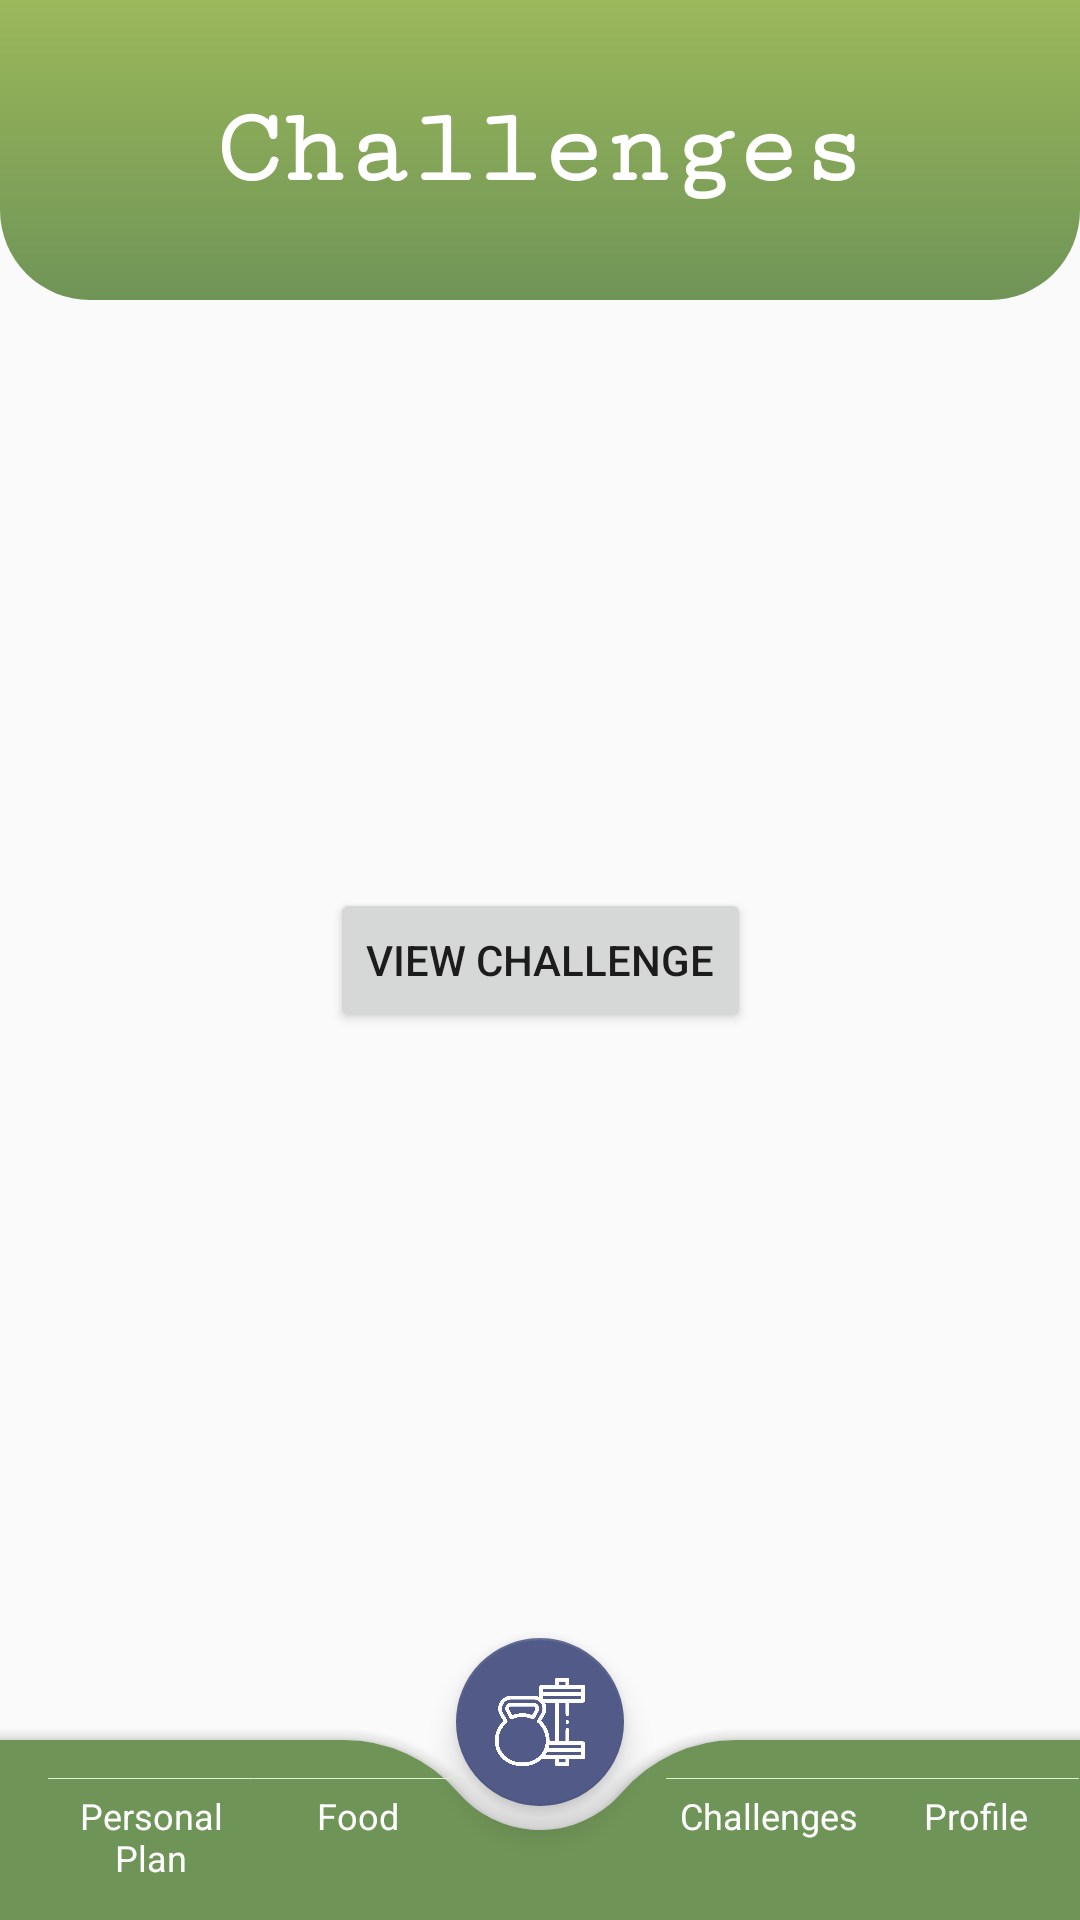

Produce the Android XML layout that renders to this screen, including the resource entries it uses.
<!-- AndroidManifest.xml: application theme Theme.FinalProject -->
<!-- res/layout/activity_challenges.xml -->
<?xml version="1.0" encoding="utf-8"?>
<androidx.constraintlayout.widget.ConstraintLayout xmlns:android="http://schemas.android.com/apk/res/android"
    xmlns:app="http://schemas.android.com/apk/res-auto"
    xmlns:tools="http://schemas.android.com/tools"
    android:layout_width="match_parent"
    android:layout_height="match_parent"
    tools:context=".Challenges">

    <androidx.constraintlayout.widget.ConstraintLayout
        android:id="@+id/constraintLayout5"
        android:layout_width="match_parent"
        android:layout_height="100dp"
        app:layout_constraintEnd_toEndOf="parent"
        app:layout_constraintStart_toStartOf="parent"
        app:layout_constraintTop_toTopOf="parent">

        <ImageView
            android:id="@+id/main_top"
            android:layout_width="0dp"
            android:layout_height="100dp"
            app:layout_constraintBottom_toBottomOf="@+id/main_txt"
            app:layout_constraintEnd_toEndOf="parent"
            app:layout_constraintHorizontal_bias="1.0"
            app:layout_constraintStart_toStartOf="parent"
            app:layout_constraintTop_toTopOf="parent"
            app:layout_constraintVertical_bias="0.0"
            app:srcCompat="@drawable/top_background" />

        <TextView
            android:id="@+id/main_txt"
            android:layout_width="wrap_content"
            android:layout_height="wrap_content"
            android:text="Challenges"
            android:textColor="#ffffff"
            android:textSize="36sp"
            android:textStyle="bold"
            android:fontFamily="serif-monospace"
            app:layout_constraintBottom_toBottomOf="parent"
            app:layout_constraintEnd_toEndOf="@+id/main_top"
            app:layout_constraintStart_toStartOf="@+id/main_top"
            app:layout_constraintTop_toTopOf="parent" />

    </androidx.constraintlayout.widget.ConstraintLayout>

    <androidx.coordinatorlayout.widget.CoordinatorLayout
        android:id="@+id/coordinatorLayout3"
        android:layout_width="match_parent"
        android:layout_height="100dp"
        app:layout_constraintBottom_toBottomOf="parent"
        app:layout_constraintEnd_toEndOf="parent"
        app:layout_constraintHorizontal_bias="0.0"
        app:layout_constraintStart_toStartOf="parent"
        app:layout_constraintVertical_bias="1.0">

        <com.google.android.material.bottomappbar.BottomAppBar
            android:id="@+id/app_bar"
            android:layout_width="match_parent"
            android:layout_height="60dp"
            android:layout_gravity="bottom"
            android:backgroundTint="@color/green"
            app:fabCradleMargin="8dp"
            app:fabCradleRoundedCornerRadius="50dp"
            app:fabCradleVerticalOffset="6dp">

            <LinearLayout
                android:layout_width="match_parent"
                android:layout_height="wrap_content"
                android:orientation="horizontal">

                <LinearLayout
                    android:layout_width="0dp"
                    android:layout_height="match_parent"
                    android:layout_weight="0.2"
                    android:orientation="vertical">

                    <ImageView
                        android:id="@+id/tab1"
                        android:layout_width="match_parent"
                        android:layout_height="wrap_content"
                        android:layout_marginTop="4dp"
                        android:layout_weight="1"
                        app:srcCompat="@drawable/bg_btn" />

                    <TextView
                        android:id="@+id/tab1_txt"
                        android:layout_width="match_parent"
                        android:layout_height="wrap_content"
                        android:layout_margin="4dp"
                        android:text="Personal Plan"
                        android:textAlignment="center"
                        android:textColor="#ffffff"
                        android:textSize="12sp" />

                </LinearLayout>

                <LinearLayout
                    android:layout_width="0dp"
                    android:layout_height="match_parent"
                    android:layout_weight="0.2"
                    android:orientation="vertical">

                    <ImageView
                        android:id="@+id/tab2"
                        android:layout_width="match_parent"
                        android:layout_height="wrap_content"
                        android:layout_marginTop="4dp"
                        app:srcCompat="@drawable/bg_btn" />

                    <TextView
                        android:id="@+id/tab2_txt"
                        android:layout_width="match_parent"
                        android:layout_height="wrap_content"
                        android:layout_margin="4dp"
                        android:text="Food"
                        android:textAlignment="center"
                        android:textColor="#ffffff"
                        android:textSize="12sp" />

                </LinearLayout>

                <LinearLayout
                    android:layout_width="0dp"
                    android:layout_height="match_parent"
                    android:layout_weight="0.2"
                    android:orientation="vertical"
                    android:visibility="invisible">

                    <ImageView
                        android:id="@+id/tab3"
                        android:layout_width="match_parent"
                        android:layout_height="wrap_content"
                        app:srcCompat="@drawable/bg_btn" />

                    <TextView
                        android:id="@+id/tab3_txt"
                        android:layout_width="match_parent"
                        android:layout_height="wrap_content"
                        android:layout_margin="4dp"
                        android:text="Training"
                        android:textAlignment="center"
                        android:textColor="#F85500"
                        android:textSize="12sp" />

                </LinearLayout>

                <LinearLayout
                    android:layout_width="0dp"
                    android:layout_height="match_parent"
                    android:layout_weight="0.2"
                    android:orientation="vertical">

                    <ImageView
                        android:id="@+id/tab4"
                        android:layout_width="match_parent"
                        android:layout_height="wrap_content"
                        android:layout_marginTop="4dp"
                        app:srcCompat="@drawable/bg_btn" />

                    <TextView
                        android:id="@+id/tab4_txt"
                        android:layout_width="match_parent"
                        android:layout_height="wrap_content"
                        android:layout_margin="4dp"
                        android:text="Challenges"
                        android:textAlignment="center"
                        android:textColor="#ffffff"
                        android:textSize="12sp" />

                </LinearLayout>

                <LinearLayout
                    android:layout_width="0dp"
                    android:layout_height="match_parent"
                    android:layout_weight="0.2"
                    android:orientation="vertical">

                    <ImageView
                        android:id="@+id/tab5"
                        android:layout_width="match_parent"
                        android:layout_height="wrap_content"
                        android:layout_marginTop="4dp"
                        app:srcCompat="@drawable/bg_btn" />

                    <TextView
                        android:id="@+id/tab5_txt"
                        android:layout_width="match_parent"
                        android:layout_height="wrap_content"
                        android:layout_margin="4dp"
                        android:text="Profile"
                        android:textAlignment="center"
                        android:textColor="#ffffff"
                        android:textSize="12sp" />

                </LinearLayout>
            </LinearLayout>
        </com.google.android.material.bottomappbar.BottomAppBar>

        <com.google.android.material.floatingactionbutton.FloatingActionButton
            android:id="@+id/training_btn"
            android:layout_width="wrap_content"
            android:layout_height="wrap_content"
            android:backgroundTint="@color/blue"
            android:src="@drawable/fit_icon"
            app:backgroundTint="@color/blue"
            app:layout_anchor="@id/app_bar"
            app:maxImageSize="30dp"
            app:tint="#ffffff" />

    </androidx.coordinatorlayout.widget.CoordinatorLayout>

    <androidx.recyclerview.widget.RecyclerView
        android:id="@+id/recycler_view_videos"
        android:layout_width="match_parent"
        android:layout_height="680dp"
        app:layout_constraintBottom_toTopOf="@+id/coordinatorLayout3"
        app:layout_constraintEnd_toEndOf="parent"
        app:layout_constraintHorizontal_bias="0.0"
        app:layout_constraintStart_toStartOf="parent"
        app:layout_constraintTop_toBottomOf="@+id/constraintLayout5" />

    <Button
        android:id="@+id/view_challenge"
        android:layout_width="wrap_content"
        android:layout_height="wrap_content"
        android:text="View Challenge"
        app:layout_constraintBottom_toTopOf="@+id/coordinatorLayout3"
        app:layout_constraintEnd_toEndOf="parent"
        app:layout_constraintStart_toStartOf="parent"
        app:layout_constraintTop_toBottomOf="@+id/constraintLayout5" />

</androidx.constraintlayout.widget.ConstraintLayout>
<!-- resources referenced by this layout -->
<resources>
  <color name="blue">#525B88</color>
  <color name="green">#6F9457</color>
  <!-- drawable bg_btn (drawable) -->
  <?xml version="1.0" encoding="utf-8"?>
  <shape xmlns:android="http://schemas.android.com/apk/res/android"
      android:shape="rectangle">
      <corners android:radius="13dp"/>
      <solid android:color="#DFF5CE"/>
  
  </shape>
  <!-- drawable fit_icon: png bitmap (drawable, 7179 bytes) -->
  <!-- drawable top_background (drawable) -->
  <?xml version="1.0" encoding="utf-8"?>
  
  <shape xmlns:android="http://schemas.android.com/apk/res/android"
      android:shape="rectangle">
      <gradient android:startColor="@color/green" android:endColor="@color/light_green" android:angle="90"/>
      <corners android:bottomLeftRadius="30dp" android:bottomRightRadius="30dp"/>
  
  
  </shape>
  <style name="Theme.FinalProject" parent="Theme.MaterialComponents.DayNight.NoActionBar.Bridge">
  
          
          <item name="colorPrimary">@color/white</item>
          <item name="colorPrimaryVariant">@color/green</item>
          <item name="colorOnPrimary">@color/white</item>
          
          <item name="colorSecondary">@color/teal_200</item>
          <item name="colorSecondaryVariant">@color/teal_700</item>
          <item name="colorOnSecondary">@color/black</item>
          
          <item name="android:statusBarColor">?attr/colorPrimaryVariant</item>
          
      </style>
  <color name="light_green">#9BB85A</color>
  <color name="white">#FFFFFFFF</color>
  <color name="teal_200">#FF03DAC5</color>
  <color name="teal_700">#FF018786</color>
  <color name="black">#FF000000</color>
</resources>
